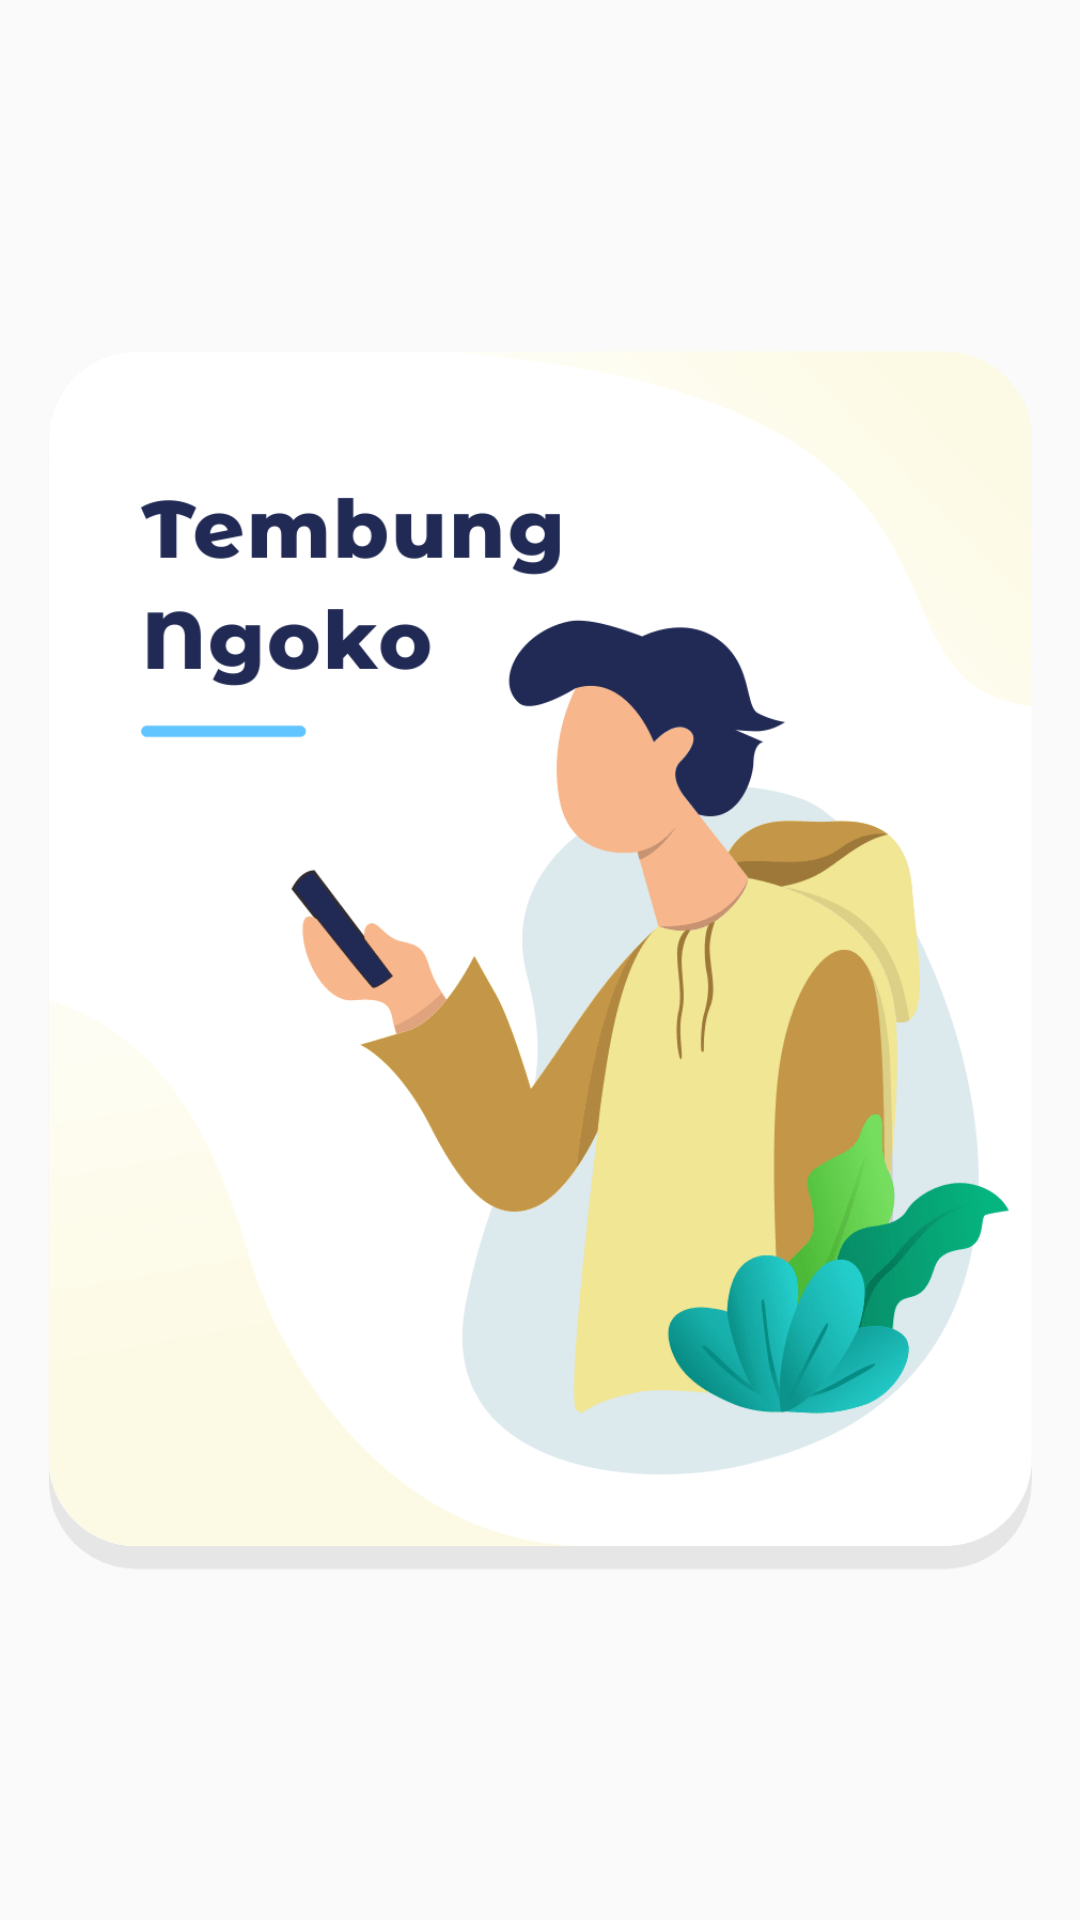

Android layout source for this screen:
<!-- AndroidManifest.xml: application theme AppTheme -->
<!-- res/layout/item.xml -->
<?xml version="1.0" encoding="utf-8"?>
<ImageView
        xmlns:android="http://schemas.android.com/apk/res/android"
        xmlns:app="http://schemas.android.com/apk/res-auto"
        android:id="@+id/img_slider"
        android:layout_width="wrap_content"
        android:layout_height="400dp"
        android:src="@drawable/implementasi_1"
        android:paddingLeft="16dp"
        android:paddingRight="16dp"
>

</ImageView>
<!-- resources referenced by this layout -->
<resources>
  <!-- drawable implementasi_1: png bitmap (drawable, 35689 bytes) -->
  <style name="AppTheme" parent="Theme.AppCompat.Light.NoActionBar">
          
          <item name="colorPrimary">@color/colorPrimary</item>
          <item name="colorPrimaryDark">@color/colorPrimaryDark</item>
          <item name="colorAccent">@color/colorAccent</item>
      </style>
  <color name="colorPrimary">#3BACED</color>
  <color name="colorPrimaryDark">#3BACED</color>
  <color name="colorAccent">#2590CC</color>
</resources>
